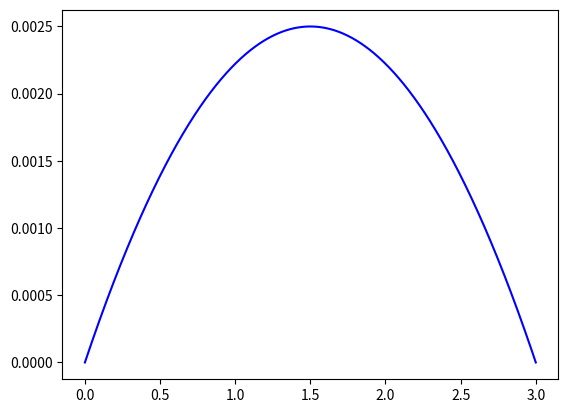

Generate this figure with matplotlib: (Note: this script raises an exception after producing the figure.)
#!/usr/bin/env python3
# -*- coding: utf-8 -*-
"""
Created on Thu Jun  4 08:01:48 2020

@author: eugen
"""
import math
import matplotlib.pyplot as plt
import numpy as np


# =============================================================================
# Step by step implimentation of flow
# =============================================================================
vAZ = .500 # [l] 1l = 1000000 mm³
vAZ = 0.005 # [m³] 1l = 1000000 mm³

kPC = 1
tIns = 5

tStp = 1000

# Calculated new inspiration time with respect of kPC
dt = round(tIns + tIns*(math.pow(kPC, -1) -1), 4)

# isperation flow    
y = []
for i in range(1, tStp+1):
    # print(i)
    q = (dt/tStp)*i
    # print(q)
    vflr = 6*vAZ*((-1/kPC*(math.pow(dt, (-3)))*math.pow(q,2)) + ((1/kPC*(math.pow(dt, -2)))*q)) 
    y.append(vflr)

t = 3
d = round(t + t*(math.pow(kPC, -1) -1), 2)
k = np.arange(0, d+(d/tStp), d/tStp)    
m = []
for i in k:
    # print(i)
    # q = (dt/tStp)*i
    # print(q)
    vflr = 6*vAZ*kPC*((-(1/kPC)*(math.pow(d, (-3)))*math.pow(i,2)) + ((1/kPC*(math.pow(d, -2)))*i)) 
    m.append(vflr)



# m1, k1 = func(1)
# m2, k2 = func(.8)

plt.plot(k, m, "b")
plt.plot(k, y2, "r")
plt.show()

    
# cummulated sum
y2 = []
j = 0
for i in m:
    j =j+i*(d/tStp)   
    y2.append(j)
max(y2)
# calculate percentage of cummulated sum steps
y2p = []
for i in range(len(y2)):
    if i < (len(y2)-2):
        j = (y2[i+1]-y2[i])/vAZ*d
        # print(j)
        y2p.append(j)

sum(y2p)
we = int((len(y2p)-1)/2)
wee = y2p[we]

g1 = y2p[we:]
g2 = []
# g1[-2]
for i in range(1, len(g1)+1):
    j=g1[-i]
    # print(j)
    g2.append(j)
    
g = g1 + g2
sum(g)

# min(g)
# sum(g)
x1 = list(range(tStp))
x = list(range(tStp))
xx = list(range(3))
# p1 = plt.plot(hh, x)
p2 = plt.plot(x1, g)

plt.figure(1)
plt.plot(x, y, "r")    
plt.plot(x, y2, "b")
plt.plot(x, y2, "b")
plt.show()

# =============================================================================
# Implementation of Speed [mm/s]
# =============================================================================
t = 4
dia = .10 # Diameter of pump = 10cm
z = .008 # Step of spindle: 8mm
fi = 1.8
d = round(t + t*(math.pow(kPC, -1) -1), 2)
k = np.arange(0, d+(d/tStp), d/tStp)    
nm = []
for i in k:
    # print(i)
    # q = (dt/tStp)*i
    # print(q)
    nM = ((48*vAZ)/((math.pow(dia,2)*fi*z)))*kPC*((-(1/kPC)*(math.pow(d, (-3)))*math.pow(i,2)) + ((1/kPC*(math.pow(d, -2)))*i))*z
    nm.append(nM)
ll=0
for i in range(1,len(nm[:-1])):
    j =  0.08/nm[i]
    ll+=j

plt.plot(k, nm, "r")

# test of speed
gg=[]
for i in nm[1:-1]:
    n = .002/1000/i
    gg.append(n)
sum(gg) 
plt.plot(k[1:-1], gg, "r")
   

ii = [1,2,4,8]
hh = []
for i in ii: 
    n = 1/i
    hh.append(n)
sum(hh)    
0.04/1000/nm[2500]    
gg[3]


k=[]
for i in range(1,11):
    j = 2*i*(5/10)
    print(j)
    k.append(j)

l=0
for i in k:
    l+=1/i
3/4+.5+2
